Run: headless pygame with SDL's dummy video driver; simulated clock (each Clock.tick advances the game by its frame time, no real sleeping); random seed 0; keys injected as events and as key.get_pressed() state; no mouse input.
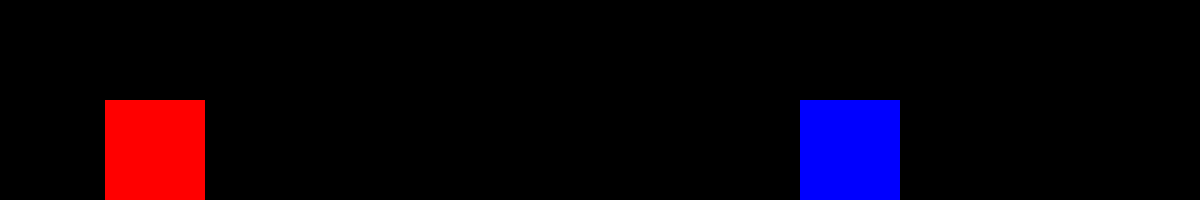
Frame 1 of 4 · flips 1–60 · no input
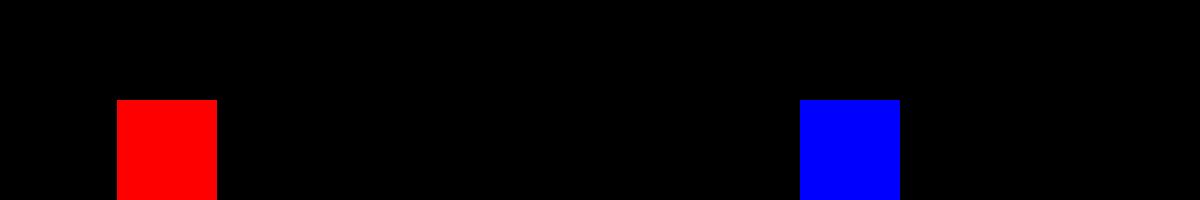
Frame 2 of 4 · flips 61–180 · tapped SPACE, RETURN · held RIGHT (→), D
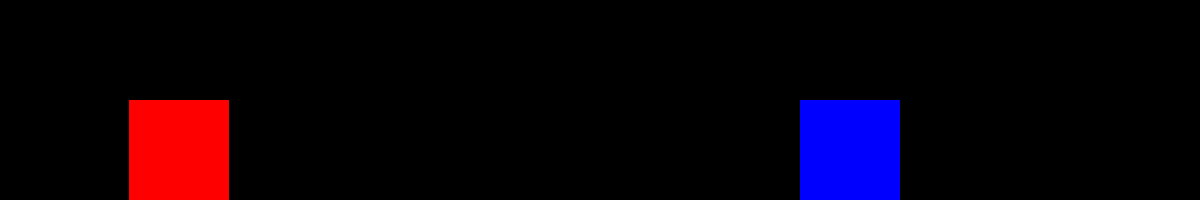
Frame 3 of 4 · flips 181–300 · held DOWN (↓), S
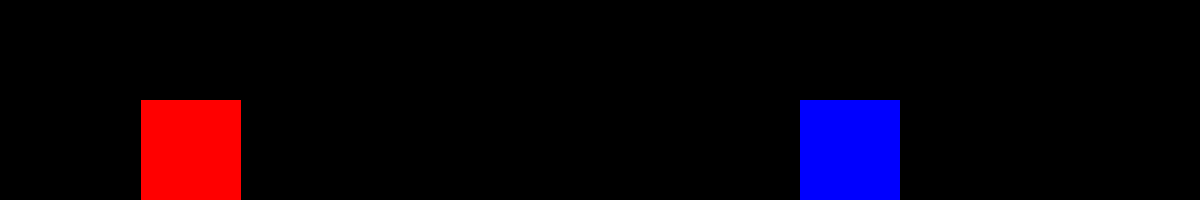
Frame 4 of 4 · flips 301–420 · held LEFT (←), A, UP (↑), W

The pygame program that drew these frames:

import pygame

class box:
    def __init__(self, x, y, vx, vy, color, xsize, ysize, mass):
        self.x = x
        self.y = y
        self.vx = vx
        self.vy = vy
        self.color = color
        self.xsize = xsize
        self.ysize = ysize
        self.mass = mass

b1 = box(100,100,0.1,0,(255,0,0),100,100, 10000)
b2 = box(800,100,0,0,(0,0,255),100,100, 1)

# make window
window = pygame.display.set_mode((1200,200))
cancolide = True
colcount = 0

#frame cleaning and drawing next frame
def drawframe():
    
    window.fill((0,0,0)) #clears screen
    
    pygame.draw.rect(window,b1.color,(b1.x, b1.y, b1.xsize, b1.ysize))
    pygame.draw.rect(window,b2.color,(b2.x, b2.y, b2.xsize, b2.ysize))
    pygame.display.update() #updates frame


def updatepos():
    b1.x += b1.vx
    b2.x += b2.vx


def calphysics():
    global cancolide, colcount
    if abs(b1.x - b2.x) < 100:
        if cancolide:
            b1.vx = ((b1.vx*(b1.mass - b2.mass)) + (2*b2.mass*b2.vx)) / (b1.mass + b2.mass)
            b2.vx = ((b2.vx*(b2.mass - b1.mass)) + (2*b1.mass*b1.vx)) / (b1.mass + b2.mass)
            cancolide = False
            colcount +=1
            print(colcount) 
    else: 
        cancolide = True
    
    #if b1.x <= 0:
        #b1.vx = abs(b1.vx)
    if b2.x > 1200-b2.xsize:
        b2.vx = abs(b2.vx) * -1
        colcount +=1
        print(colcount)



#active loop 
active = True

while active:
   for event in pygame.event.get():
      if event.type == pygame.QUIT:
         active = False

   #main game loop
   drawframe()
   updatepos()
   calphysics()
